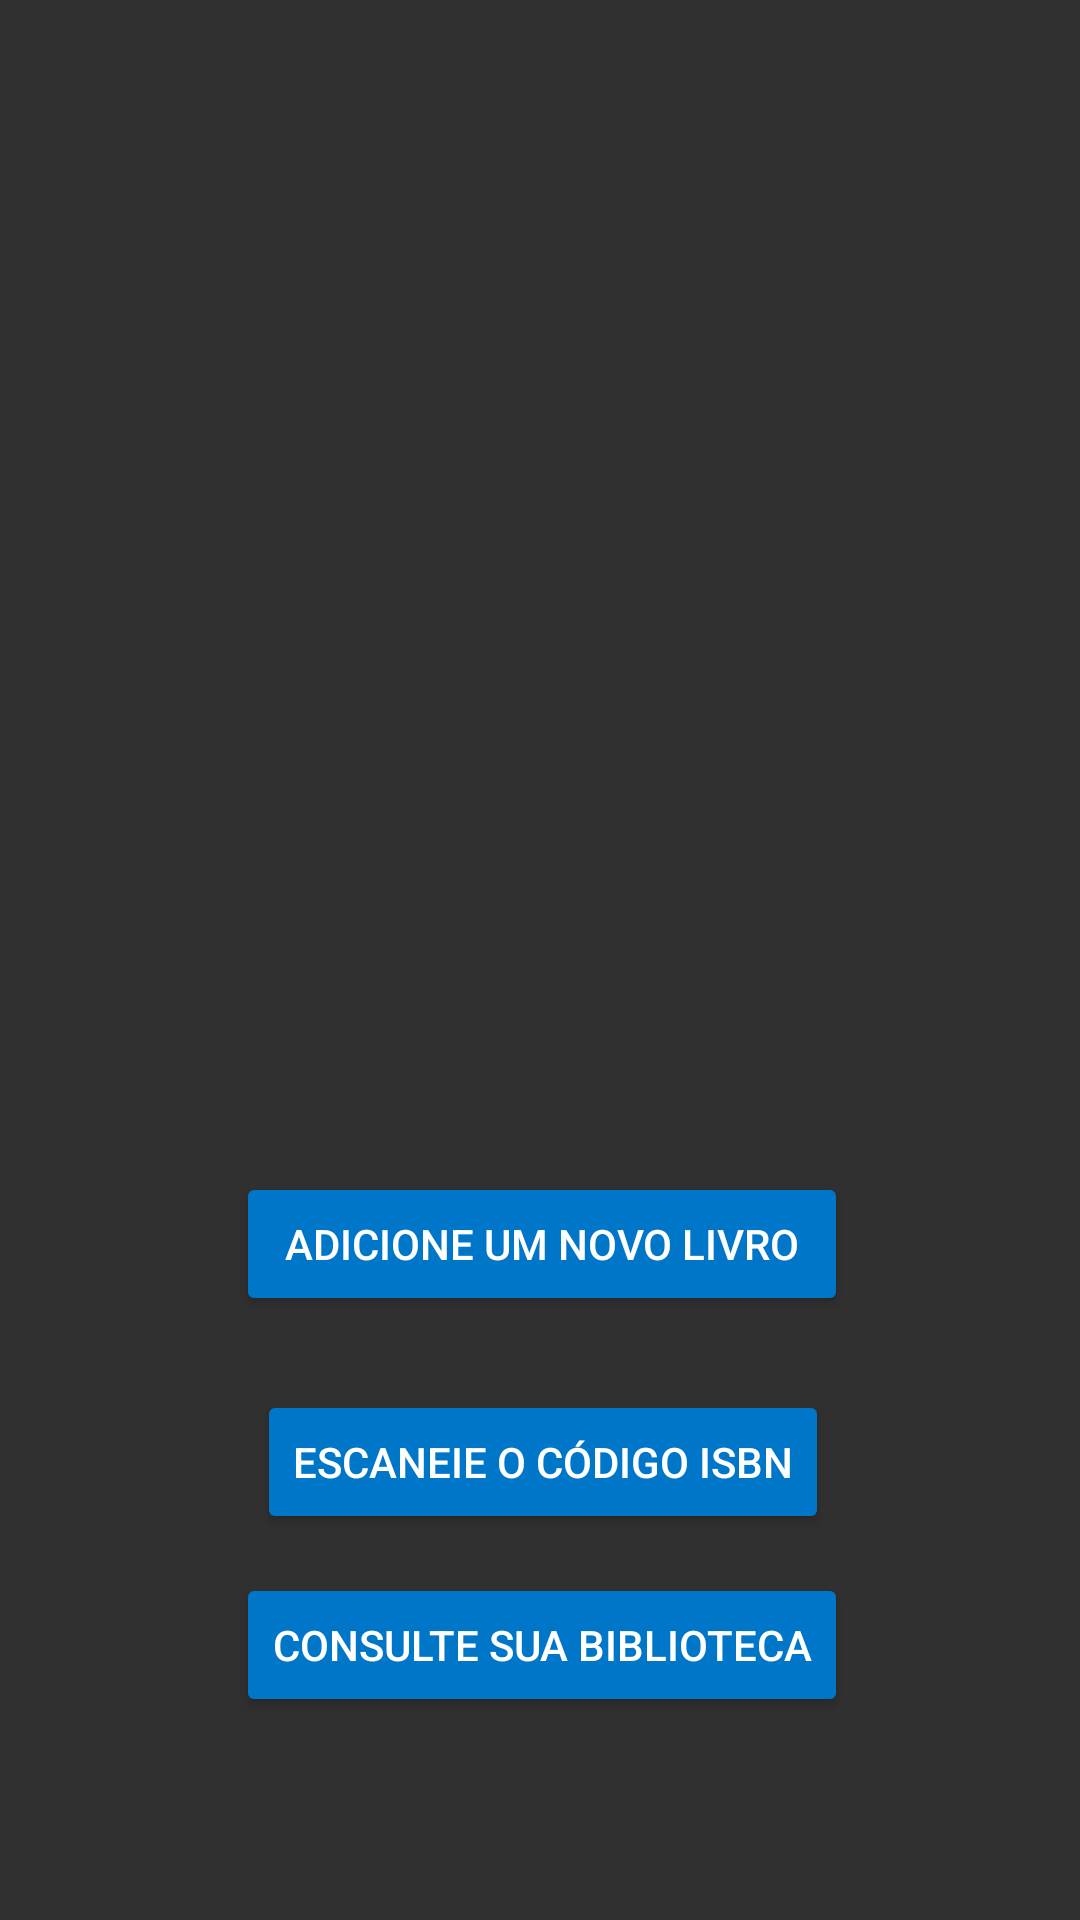

Produce the Android XML layout that renders to this screen, including the resource entries it uses.
<!-- AndroidManifest.xml: application theme Theme.Compendium -->
<!-- res/layout/activity_main.xml -->
<?xml version="1.0" encoding="utf-8"?>
<androidx.constraintlayout.widget.ConstraintLayout xmlns:android="http://schemas.android.com/apk/res/android"
    xmlns:app="http://schemas.android.com/apk/res-auto"
    xmlns:tools="http://schemas.android.com/tools"
    android:layout_width="match_parent"
    android:layout_height="match_parent"
    tools:context=".titleScreen.MainActivity"
    android:background="@drawable/compendium_background_title">

    <Button
        android:id="@+id/buttonCreate"
        android:layout_width="0dp"
        android:layout_height="wrap_content"
        android:backgroundTint="@color/blue_estonian"
        android:text="@string/add"
        app:layout_constraintBottom_toBottomOf="parent"
        app:layout_constraintEnd_toEndOf="@+id/buttonRead"
        app:layout_constraintHorizontal_bias="0.0"
        app:layout_constraintStart_toStartOf="@+id/buttonRead"
        app:layout_constraintTop_toTopOf="parent"
        app:layout_constraintVertical_bias="0.65999997" />

    <Button
        android:id="@+id/buttonScanISBN"
        android:layout_width="wrap_content"
        android:layout_height="wrap_content"
        android:backgroundTint="@color/blue_estonian"
        android:text="Escaneie o Código ISBN"
        app:layout_constraintBottom_toBottomOf="parent"
        app:layout_constraintEnd_toEndOf="parent"
        app:layout_constraintHorizontal_bias="0.505"
        app:layout_constraintStart_toStartOf="parent"
        app:layout_constraintTop_toBottomOf="@+id/buttonCreate"
        app:layout_constraintVertical_bias="0.16000003" />

    <Button
        android:id="@+id/buttonRead"
        android:layout_width="wrap_content"
        android:layout_height="wrap_content"
        android:backgroundTint="@color/blue_estonian"
        android:text="@string/consult_your_library"
        app:layout_constraintBottom_toBottomOf="parent"
        app:layout_constraintEnd_toEndOf="parent"
        app:layout_constraintHorizontal_bias="0.505"
        app:layout_constraintStart_toStartOf="parent"
        app:layout_constraintTop_toBottomOf="@+id/buttonScanISBN"
        app:layout_constraintVertical_bias="0.16000003" />

</androidx.constraintlayout.widget.ConstraintLayout>
<!-- resources referenced by this layout -->
<resources>
  <color name="blue_estonian">#0076C9</color>
  <string name="add">Adicione um Novo Livro</string>
  <string name="consult_your_library">Consulte sua Biblioteca</string>
  <style name="Theme.Compendium" parent="Theme.AppCompat.DayNight.NoActionBar">
          <item name="colorPrimary">@color/colorPrimary</item>
          <item name="colorPrimaryDark">@color/colorPrimaryDark</item>
          <item name="colorAccent">@color/colorAccent</item>
          <item name="android:windowBackground">@color/colorBackground</item>
          <item name="android:textColorPrimary">@color/colorTextPrimary</item>
          <item name="android:textColorSecondary">@color/colorTextSecondary</item>
      </style>
  <color name="colorPrimary">#0076C9</color>
  <color name="colorPrimaryDark">#005B92</color>
  <color name="colorAccent">#808080</color>
  <color name="colorBackground">#303030</color>
  <color name="colorTextPrimary">#FFFFFF</color>
  <color name="colorTextSecondary">#B3FFFFFF</color>
</resources>
